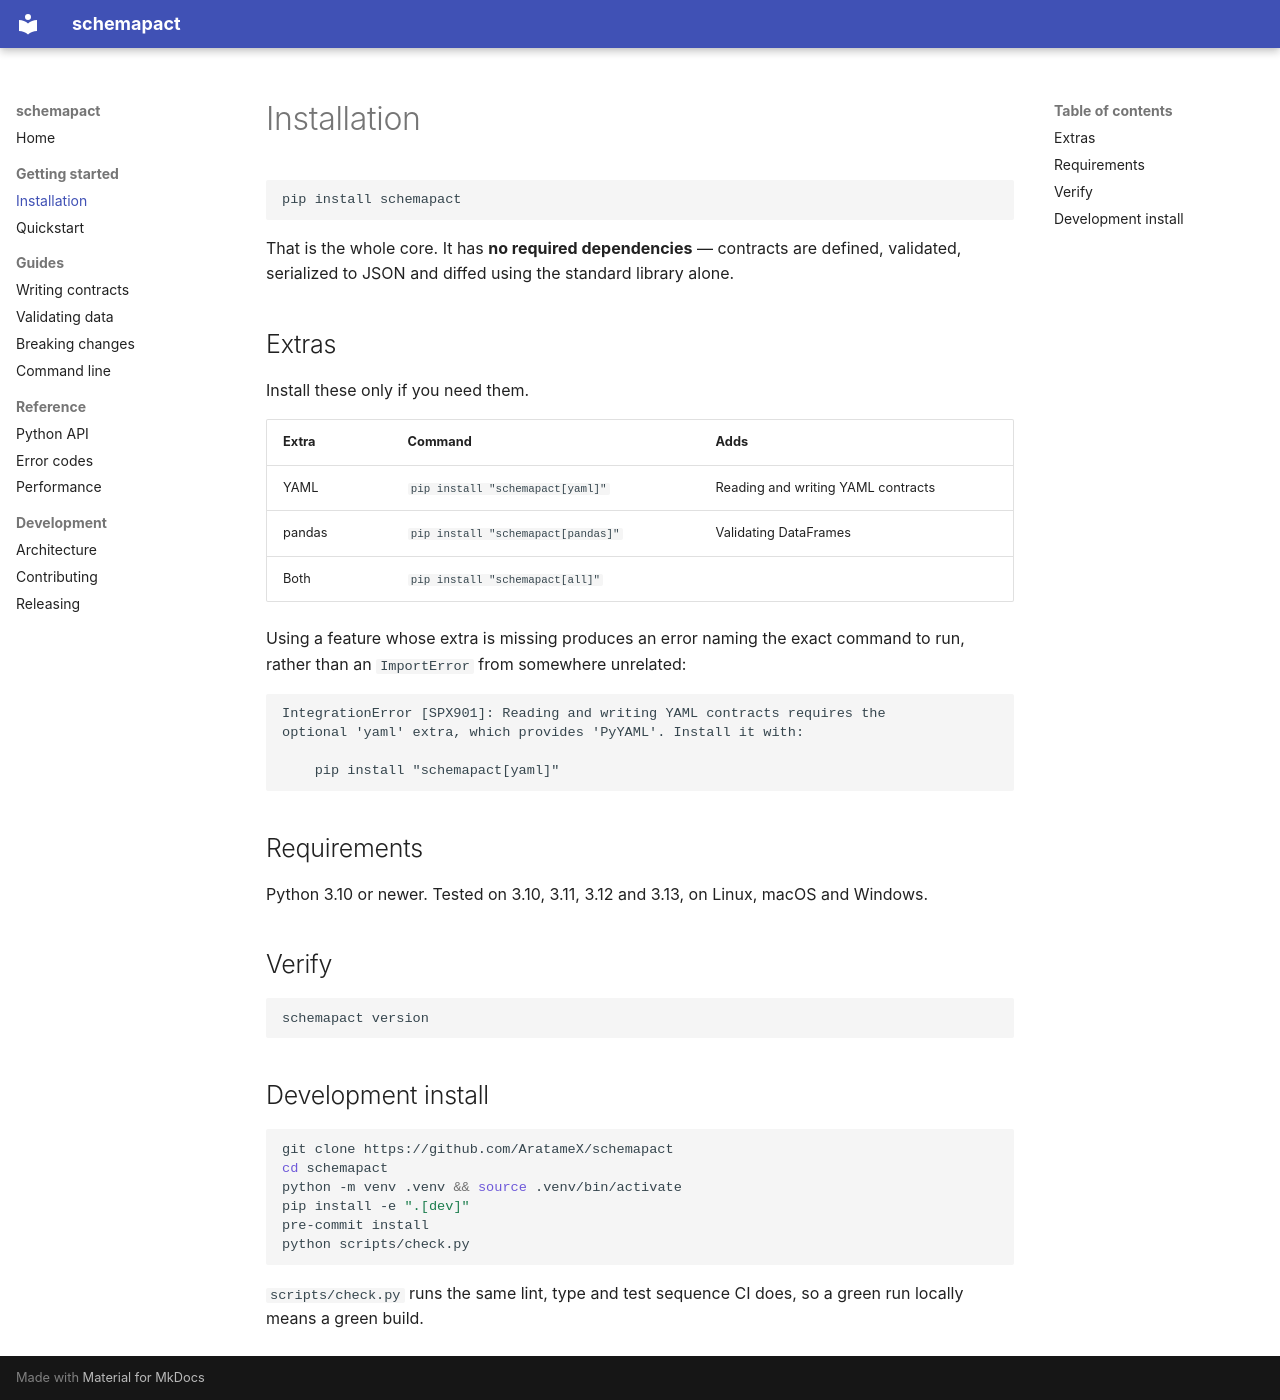

repository: AratameX/mlcontract · page: getting-started/installation/index.html · generator: mkdocs

# Installation

```bash
pip install schemapact
```

That is the whole core. It has **no required dependencies** — contracts are
defined, validated, serialized to JSON and diffed using the standard library
alone.

## Extras

Install these only if you need them.

| Extra | Command | Adds |
| --- | --- | --- |
| YAML | `pip install "schemapact[yaml]"` | Reading and writing YAML contracts |
| pandas | `pip install "schemapact[pandas]"` | Validating DataFrames |
| Both | `pip install "schemapact[all]"` | |

Using a feature whose extra is missing produces an error naming the exact
command to run, rather than an `ImportError` from somewhere unrelated:

```
IntegrationError [SPX901]: Reading and writing YAML contracts requires the
optional 'yaml' extra, which provides 'PyYAML'. Install it with:

    pip install "schemapact[yaml]"
```

## Requirements

Python 3.10 or newer. Tested on 3.10, 3.11, 3.12 and 3.13, on Linux, macOS and
Windows.

## Verify

```bash
schemapact version
```

## Development install

```bash
git clone https://github.com/AratameX/schemapact
cd schemapact
python -m venv .venv && source .venv/bin/activate
pip install -e ".[dev]"
pre-commit install
python scripts/check.py
```

`scripts/check.py` runs the same lint, type and test sequence CI does, so a
green run locally means a green build.
